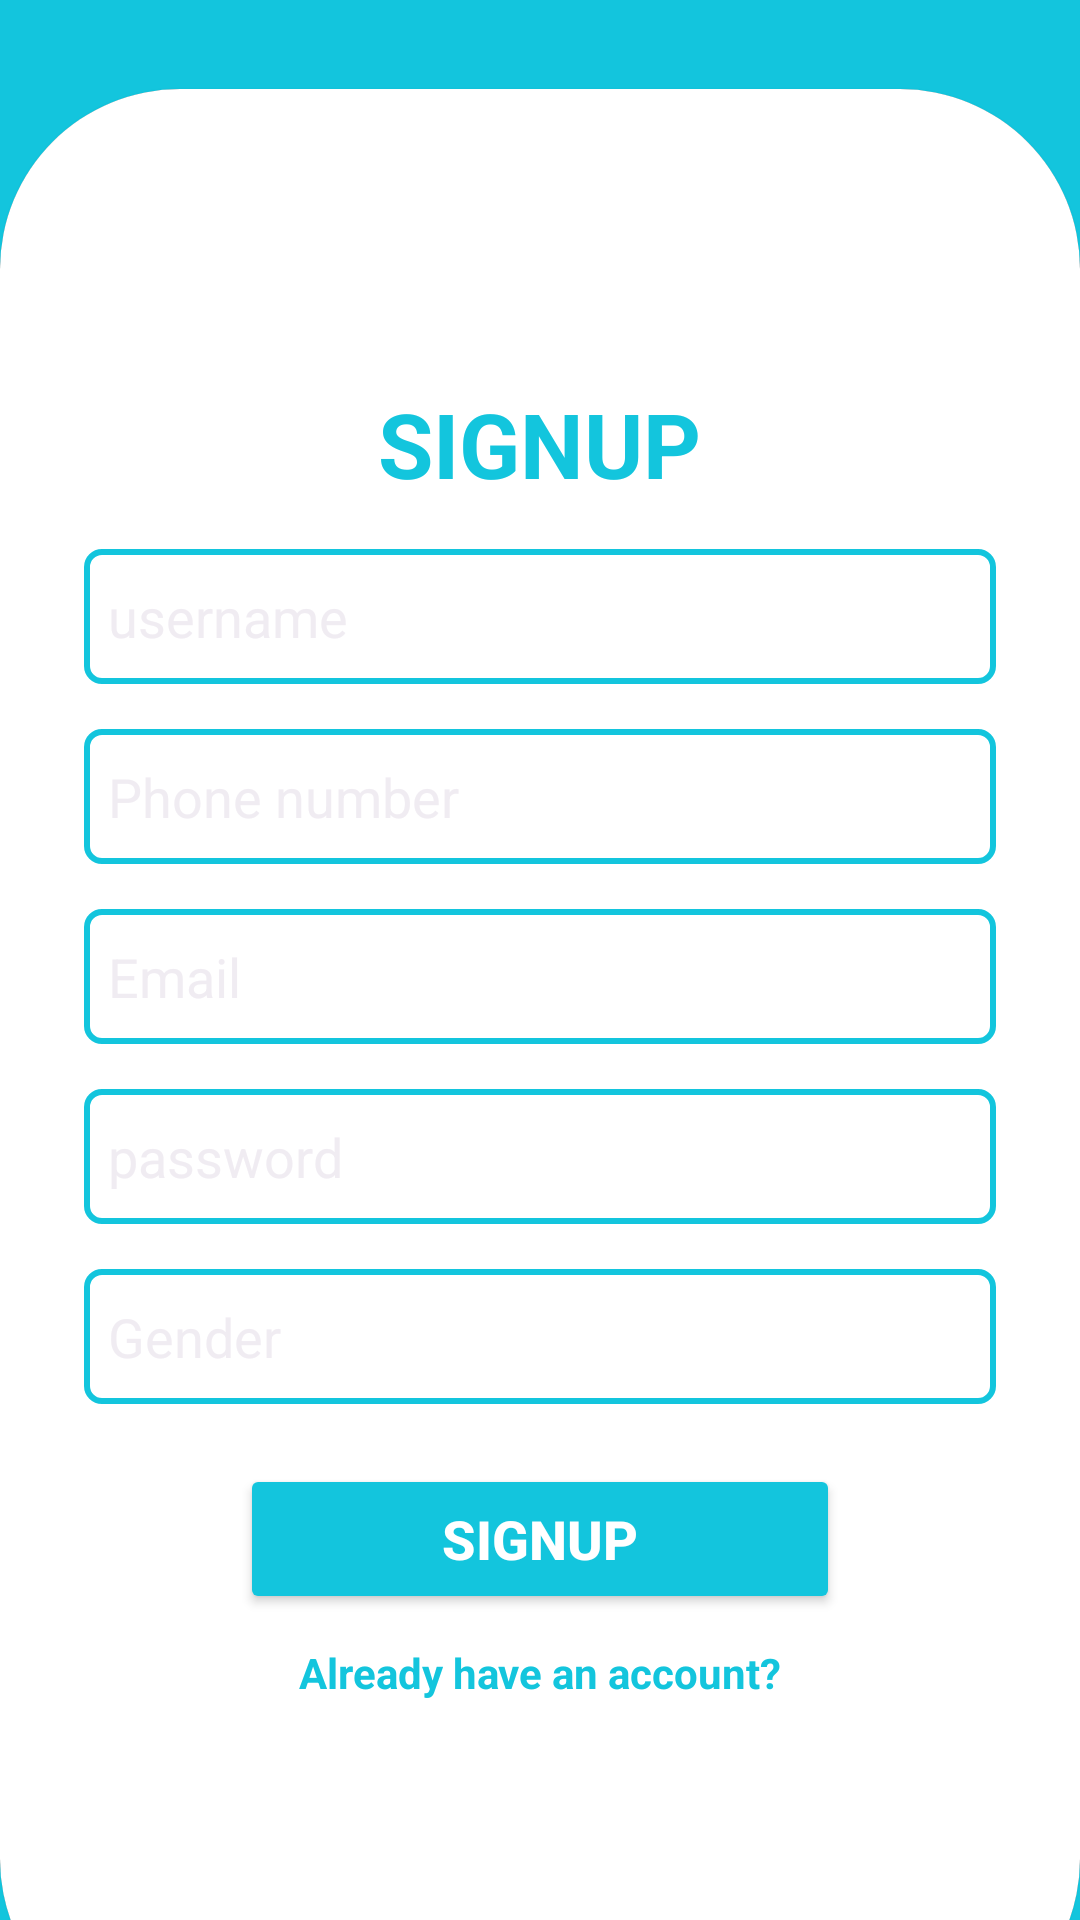

This screen was rendered from an Android layout file. Write that file and the resources it references.
<!-- AndroidManifest.xml: application theme Theme.Material3.Dark.NoActionBar -->
<!-- res/layout/activity_csignup.xml -->
<?xml version="1.0" encoding="utf-8"?>
<LinearLayout xmlns:android="http://schemas.android.com/apk/res/android"
    xmlns:app="http://schemas.android.com/apk/res-auto"
    xmlns:tools="http://schemas.android.com/tools"
    android:layout_width="match_parent"
    android:layout_height="match_parent"
    android:baselineAligned="true"
    android:orientation="vertical"
    android:background="@color/blue"
    android:visibility="visible"
    tools:context=".csignupActivity"
    tools:visibility="visible">

    <RelativeLayout
        android:layout_width="match_parent"
        android:layout_height="match_parent">

        <androidx.cardview.widget.CardView
            android:layout_width="match_parent"
            android:layout_height="650dp"
            android:layout_alignParentBottom="true"
            android:layout_marginBottom="-40dp"
            app:cardCornerRadius="60dp"
            android:padding="28dp">

            <LinearLayout
                android:layout_width="match_parent"
                android:layout_height="match_parent"
                android:gravity="center"
                android:orientation="vertical"
                android:padding="28dp"
                android:background="@color/white">



                <TextView
                    android:id="@+id/customerSign"
                    android:layout_width="wrap_content"
                    android:layout_height="wrap_content"
                    android:text="SIGNUP"
                    android:layout_marginTop="-15dp"
                    android:textColor="@color/blue"
                    android:textSize="30dp"
                    android:textStyle="bold">

                </TextView>

                <EditText
                    android:id="@+id/cus_reg_name"
                    android:layout_width="match_parent"
                    android:layout_height="45dp"
                    android:layout_marginTop="15dp"
                    android:hint="username"
                    android:background="@drawable/edit_text_blue_border"
                    android:padding="8dp"
                    android:textColor="@color/black">

                </EditText>

                <EditText
                    android:id="@+id/cus_reg_phoneNo"
                    android:layout_width="match_parent"
                    android:layout_height="45dp"
                    android:hint="Phone number"
                    android:layout_marginTop="15dp"
                    android:background="@drawable/edit_text_blue_border"
                    android:padding="8dp">

                </EditText>

                <EditText
                    android:id="@+id/cus_reg_email"
                    android:layout_width="match_parent"
                    android:layout_height="45dp"
                    android:hint="Email"
                    android:layout_marginTop="15dp"
                    android:background="@drawable/edit_text_blue_border"
                    android:padding="8dp">

                </EditText>

                <EditText
                    android:id="@+id/cus_reg_password"
                    android:layout_width="match_parent"
                    android:layout_height="45dp"
                    android:hint="password"
                    android:layout_marginTop="15dp"
                    android:background="@drawable/edit_text_blue_border"
                    android:padding="8dp">

                </EditText>

                <EditText
                    android:id="@+id/cus_reg_gender"
                    android:layout_width="match_parent"
                    android:layout_height="45dp"
                    android:hint="Gender"
                    android:layout_marginTop="15dp"
                    android:background="@drawable/edit_text_blue_border"
                    android:padding="8dp">

                </EditText>

                <Button
                    android:id="@+id/cus_reg_btn"
                    android:layout_width="200dp"
                    android:layout_height="50dp"
                    android:layout_marginTop="20dp"
                    android:text="SIGNUP"
                    android:textStyle="bold"
                    android:textColor="@color/white"
                    android:backgroundTint="@color/blue"
                    android:textSize="18dp">

                </Button>

                <TextView
                    android:id="@+id/cus_log_link_btn"
                    android:layout_width="match_parent"
                    android:layout_height="wrap_content"
                    android:text="Already have an account?"
                    android:layout_marginTop="10dp"
                    android:gravity="center"
                    android:textColor="@color/blue"
                    android:textStyle="bold">

                </TextView>

            </LinearLayout>

        </androidx.cardview.widget.CardView>

    </RelativeLayout>

</LinearLayout>
<!-- resources referenced by this layout -->
<resources>
  <color name="black">#FF000000</color>
  <color name="blue">#13C5DD</color>
  <color name="white">#FFFFFFFF</color>
  <!-- drawable edit_text_blue_border (drawable) -->
  <?xml version="1.0" encoding="utf-8"?>
  <shape xmlns:android="http://schemas.android.com/apk/res/android"
      android:shape="rectangle">
      <corners android:radius="5dp"/>
      <solid android:color="@color/white"/>
      <stroke android:width="2dp" android:color="@color/blue"/>
  </shape>
</resources>
